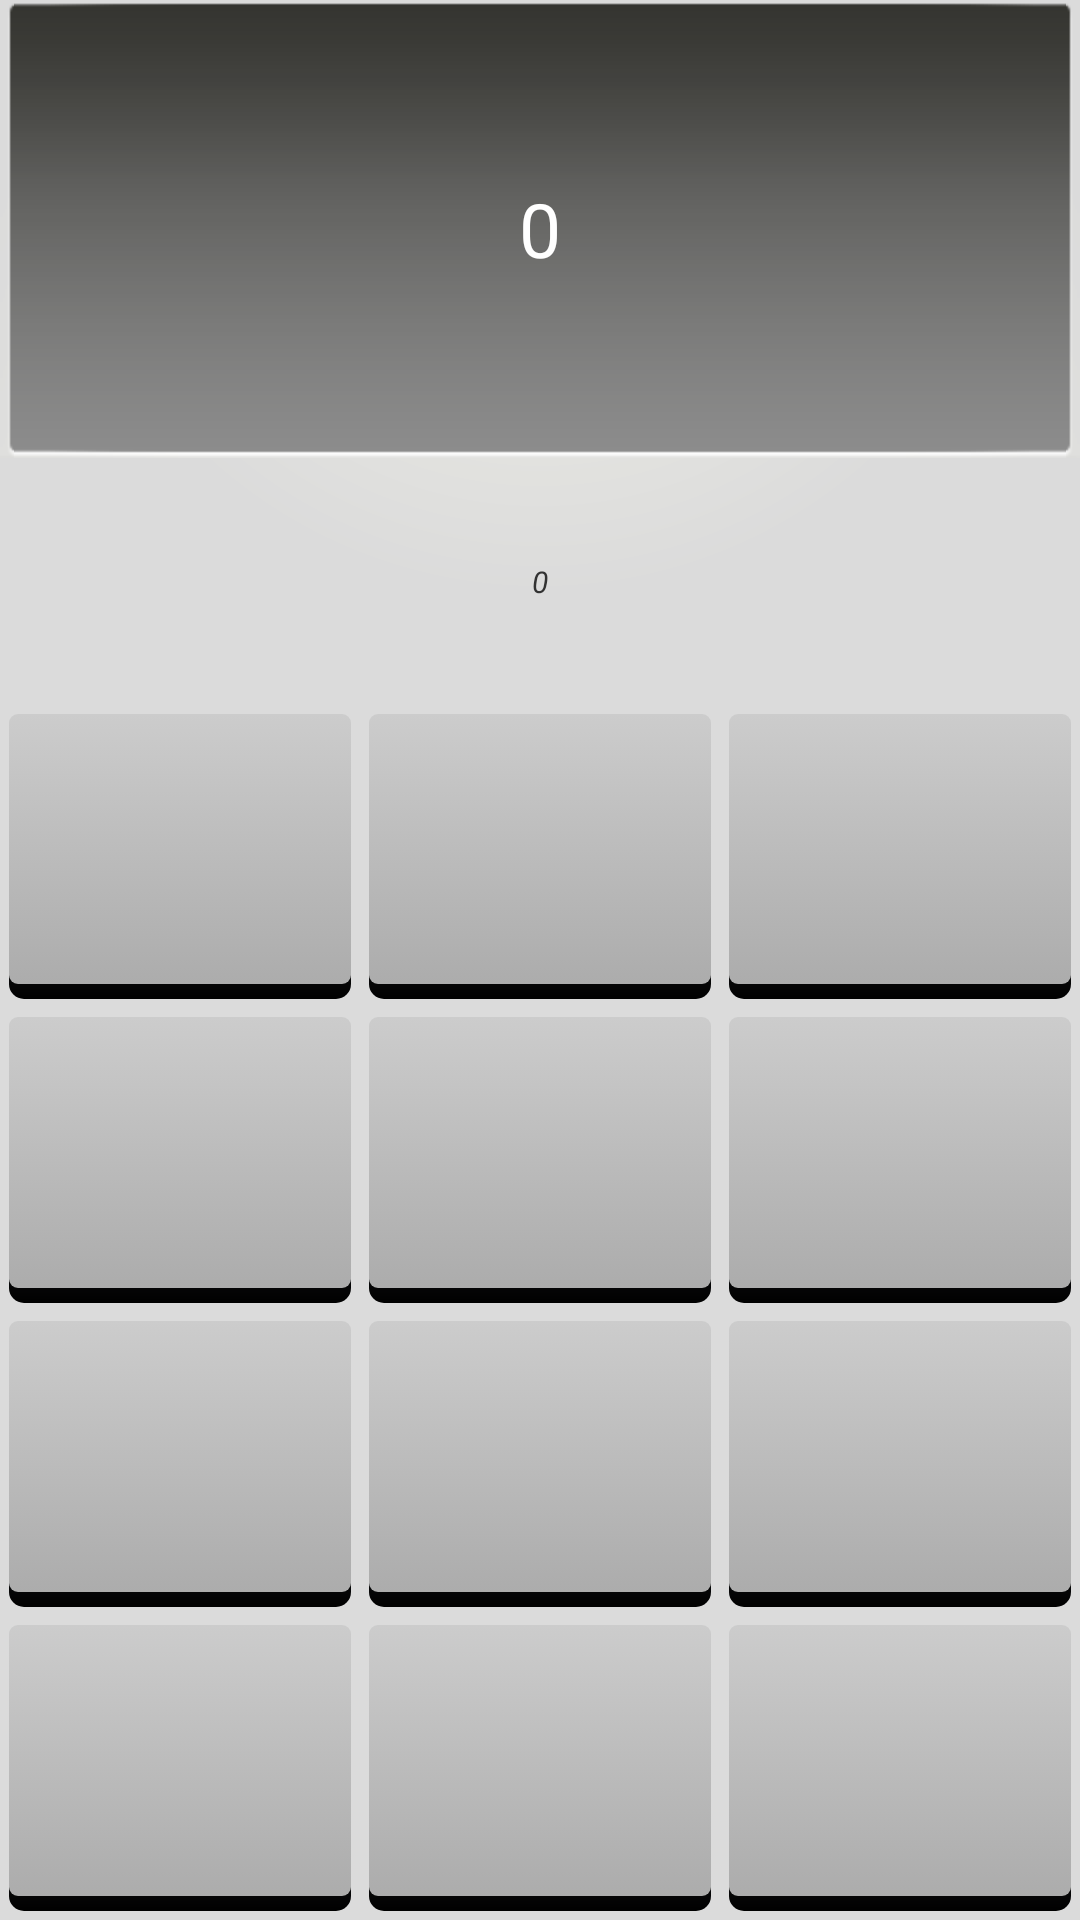

Write the Android layout XML for this screen, with the resource values it uses.
<!-- AndroidManifest.xml: application theme AppTheme -->
<!-- res/layout/fragment_remote_control.xml -->
<TableLayout
    xmlns:android="http://schemas.android.com/apk/res/android"
    android:id="@+id/fragment_remote_control_tableLayout"
    android:layout_width="match_parent"
    android:layout_height="match_parent"
    android:background="@drawable/remote_background"
    android:stretchColumns="*"
    >

  <TextView
      android:id="@+id/fragment_remote_control_selectedTextView"
      android:layout_width="match_parent"
      android:layout_height="0dp"
      android:layout_weight="2"
      android:background="@drawable/window_patch"
      android:gravity="center"
      android:text="0"
      android:textColor="#ffffff"
      android:textSize="25dp"
      />

  <TextView
      android:id="@+id/fragment_remote_control_workingTextView"
      android:layout_width="match_parent"
      android:layout_height="0dp"
      android:layout_weight="1"
      android:layout_margin="3dp"
      android:background="@drawable/bar_patch"
      android:gravity="center"
      android:text="0"
      android:textStyle="italic"
      android:textSize="10dp"
      />

  <include
      android:layout_weight="1"
      layout="@layout/button_row"
      />
  <include
      android:layout_weight="1"
      layout="@layout/button_row"
      />
  <include
      android:layout_weight="1"
      layout="@layout/button_row"
      />
  <TableRow
      android:layout_weight="1"
      >
    <Button style="@style/BoldRemoteButton" />
    <Button style="@style/RemoteButton" />
    <Button style="@style/BoldRemoteButton" />
  </TableRow>
</TableLayout>
<!-- res/layout/button_row.xml (included above) -->
<TableRow xmlns:android="http://schemas.android.com/apk/res/android">
  <Button style="@style/RemoteButton" />
  <Button style="@style/RemoteButton" />
  <Button style="@style/RemoteButton" />
</TableRow>
<!-- resources referenced by this layout -->
<resources>
  <!-- drawable remote_background (drawable) -->
  <shape
      xmlns:android="http://schemas.android.com/apk/res/android"
      >
    <gradient
        android:centerY="0.05"
        android:endColor="#dbdbdb"
        android:gradientRadius="500"
        android:startColor="#f4f4e9"
        android:type="radial"
        />
  </shape>
  <style name="BoldRemoteButton" parent="RemoteButton">
      <item name="android:textStyle">bold</item>
    </style>
  <style name="RemoteButton">
      <item name="android:layout_width">0dp</item>
      <item name="android:layout_height">match_parent</item>
      <item name="android:textSize">10dp</item>
      <item name="android:layout_margin">3dp</item>
      <item name="android:background">@drawable/button_shape_shadowed</item>
      <item name="android:textColor">@drawable/button_text_color</item>
    </style>
  <style name="AppTheme" parent="android:Theme.Light" />
  <!-- drawable button_shape_shadowed (drawable) -->
  <layer-list
      xmlns:android="http://schemas.android.com/apk/res/android"
      >
    <item>
      <shape
          android:shape="rectangle"
          >
        <corners
            android:radius="5dp"
            />
        <gradient
            android:angle="90"
            android:centerColor="#303339"
            android:centerY="0.5"
            android:endColor="#000000"
            android:startColor="#000000"
            />
      </shape>
    </item>
    <item>
      <inset
          android:drawable="@drawable/button_shape"
          android:insetBottom="5dp"
          />
    </item>
  </layer-list>
  <!-- drawable button_text_color (drawable) -->
  <selector
      xmlns:android="http://schemas.android.com/apk/res/android"
      >
    <item
        android:state_pressed="false"
        android:color="#ffffff"
        />
    <item
        android:state_pressed="true"
        android:color="#556699"
        />
  </selector>
  <!-- drawable button_shape (drawable) -->
  <selector
      xmlns:android="http://schemas.android.com/apk/res/android"
      >
    <item
        android:drawable="@drawable/button_shape_normal"
        android:state_pressed="false"
        />
    <item
        android:drawable="@drawable/button_shape_pressed"
        android:state_pressed="true"
        />
  </selector>
  <!-- drawable button_shape_normal (drawable) -->
  <shape
      xmlns:android="http://schemas.android.com/apk/res/android"
      android:shape="rectangle"
      >
    <corners
        android:radius="3dp"
        />
    <gradient
        android:angle="90"
        android:endColor="#cccccc"
        android:startColor="#acacac"
        />
  </shape>
  <!-- drawable button_shape_pressed (drawable) -->
  <shape
      xmlns:android="http://schemas.android.com/apk/res/android"
      android:shape="rectangle"
      >
    <corners
        android:radius="3dp"
        />
    <gradient
        android:angle="270"
        android:endColor="#cccccc"
        android:startColor="#acacac"
        />
  </shape>
</resources>
